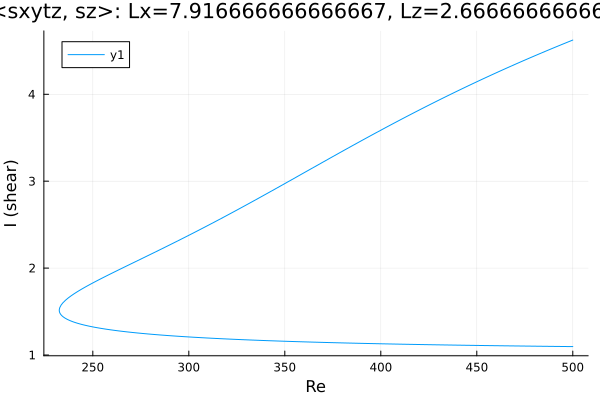

The table this chart was drawn from, first rows:
Re, shear
500.0, 1.097
499.8, 1.097
498.4, 1.097
497, 1.098
495.6, 1.098
494.1, 1.098
492.7, 1.099
491.3, 1.099
489.9, 1.099
488.5, 1.1
487.1, 1.1
485.7, 1.1
484.2, 1.101
482.8, 1.101
481.4, 1.101
480, 1.102
478.6, 1.102
477.2, 1.102
475.8, 1.103
474.3, 1.103
472.9, 1.104
471.5, 1.104
470.1, 1.104
468.7, 1.105
467.3, 1.105
465.9, 1.106
464.4, 1.106
463, 1.106
461.6, 1.107
460.2, 1.107
458.8, 1.108
457.4, 1.108
456, 1.108
454.5, 1.109
453.1, 1.109
451.7, 1.11
450.3, 1.11
448.9, 1.111
447.5, 1.111
446.1, 1.112
444.6, 1.112
443.2, 1.112
441.8, 1.113
440.4, 1.113
439, 1.114
437.6, 1.114
436.2, 1.115
434.8, 1.115
433.3, 1.116
431.9, 1.116
430.5, 1.117
429.1, 1.117
427.7, 1.118
426.3, 1.118
424.9, 1.119
423.4, 1.12
422, 1.12
420.6, 1.121
419.2, 1.121
417.8, 1.122
... 391 more rows
